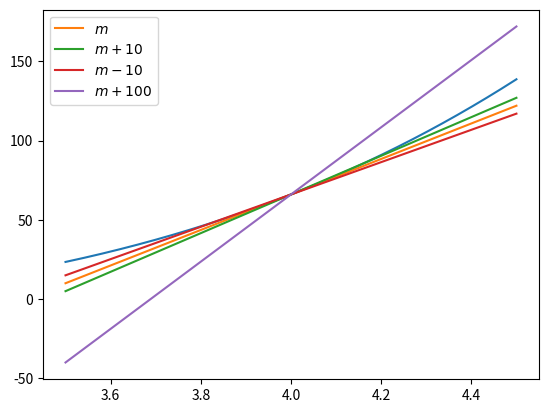

Write the Python code that produced this figure.
import numpy as np
import matplotlib.pyplot as plt

x_old = 0
x_new = 6
eps = 0.001
precision = 0.00001
x = np.linspace(3.5, 4.5, 1000)


def f_derivative(x):
    return 4*(x**3) - 9*(x**2)

def f(x):
    return x**4 - 3 * x**3 + 2

def build_tangent_line(m, x, x_0 = 4, y_0 = f(4)):
    return m*x + (y_0 - m*x_0)


while abs(x_new - x_old) > precision:
    x_old = x_new
    x_new = x_old - eps*f_derivative(x_old)
    #print x_new

y = f(x)
#build_tangent_line(208, x, 3, 4)
plt.plot(x, y)
plt.plot(x, build_tangent_line(f_derivative(4), x), label = '$m$')
plt.plot(x, build_tangent_line(f_derivative(4) + 10, x), label = '$m+10$')
plt.plot(x, build_tangent_line(f_derivative(4) - 10, x), label = '$m-10$')
plt.plot(x, build_tangent_line(f_derivative(4) + 100, x), label = '$m+100$')
plt.legend()
plt.show()